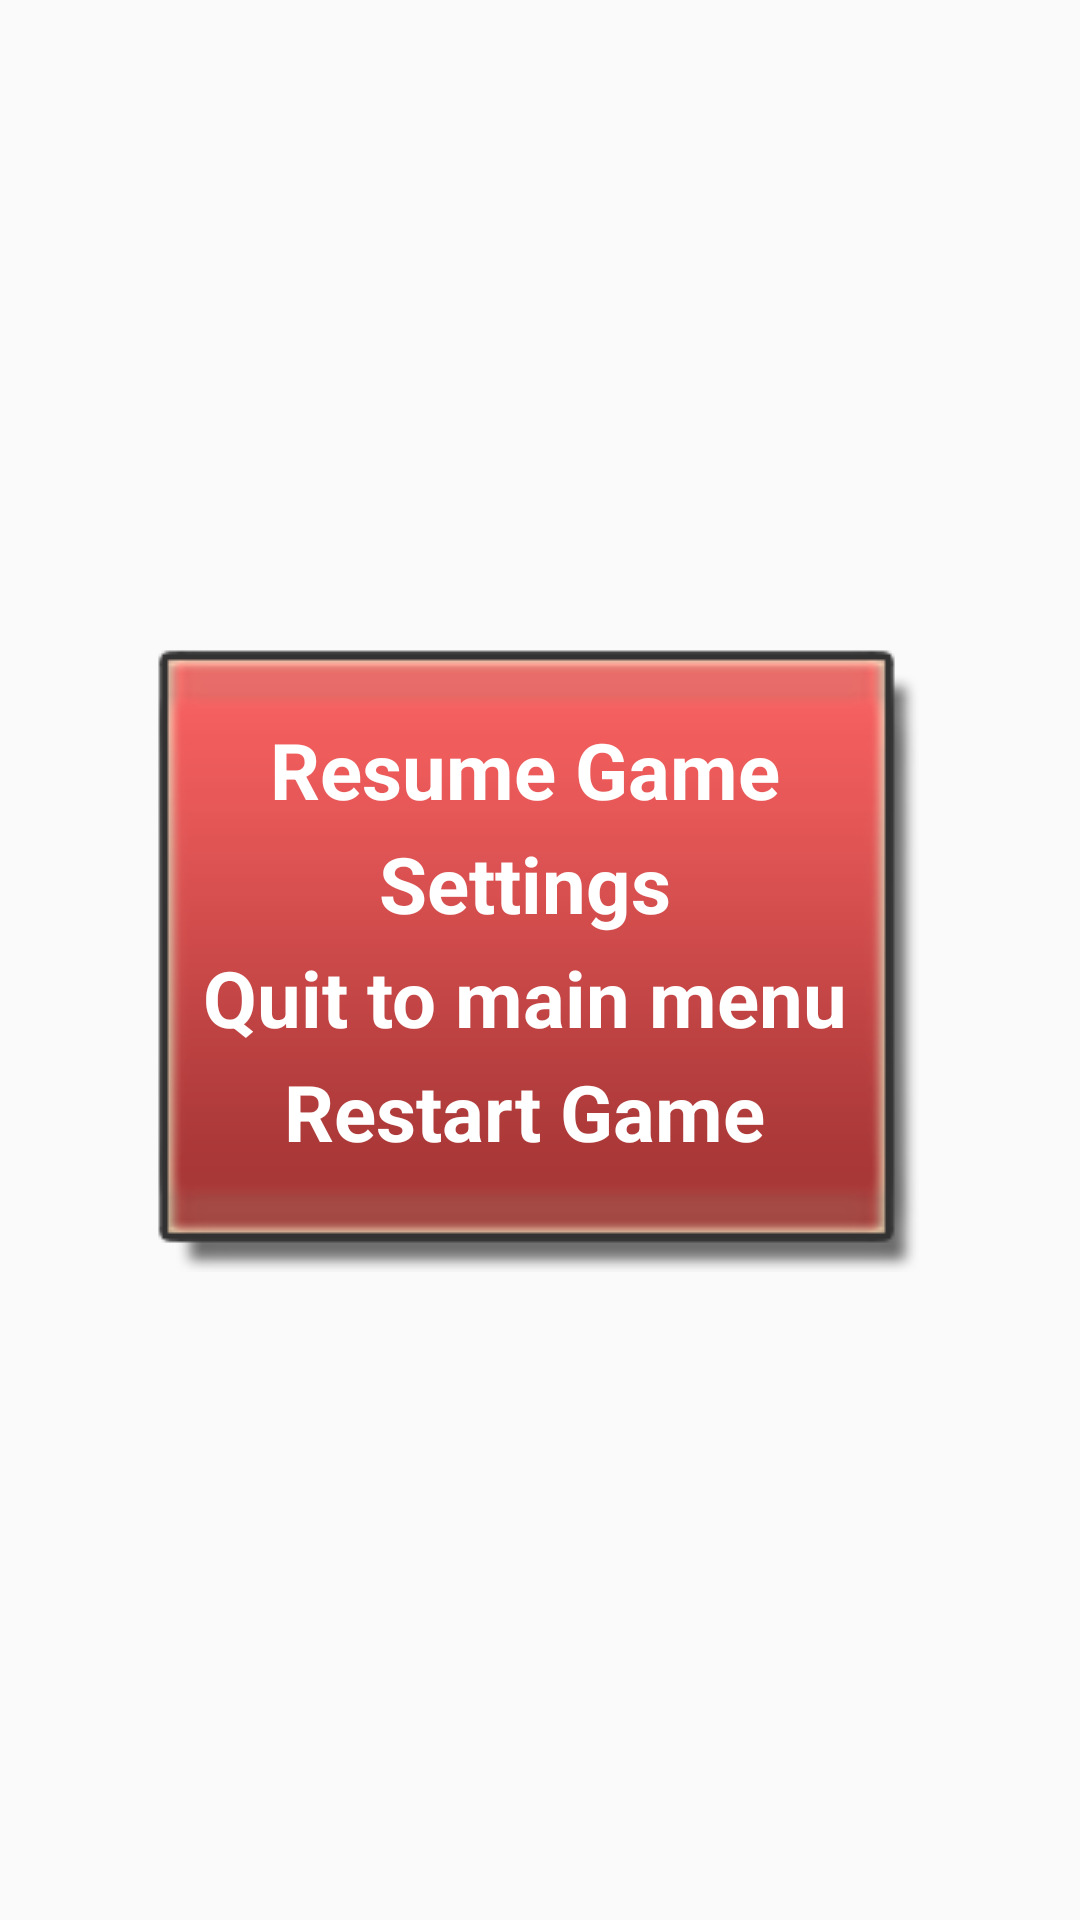

Android layout source for this screen:
<!-- AndroidManifest.xml: application theme AppTheme -->
<!-- res/layout/fragment_pause.xml -->
<FrameLayout xmlns:android="http://schemas.android.com/apk/res/android"
    xmlns:tools="http://schemas.android.com/tools" android:layout_width="match_parent"
    android:layout_height="match_parent" tools:context="mattias.andersson.onky.MainMenu"
    android:addStatesFromChildren="false"
    android:animateLayoutChanges="true"
    android:alpha="100"

    android:background="@android:color/transparent"

    >



<RelativeLayout xmlns:android="http://schemas.android.com/apk/res/android"
    xmlns:tools="http://schemas.android.com/tools"
    android:layout_width="match_parent"
    android:layout_height="match_parent"
    android:layout_centerHorizontal="true"
    android:layout_centerVertical="true"
    tools:context="mattias.andersson.onky.PauseFragment"
    android:gravity="center_vertical"
    android:background="@android:color/transparent"
    android:alwaysDrawnWithCache="true"
    android:animateLayoutChanges="false">

    <LinearLayout

        android:alpha="100"
        android:layout_width="wrap_content"
        android:layout_height="wrap_content"
        android:orientation="vertical"
        android:background="@drawable/pause"
        android:gravity="center_vertical"
        android:layout_centerVertical="true"
        android:layout_centerHorizontal="true"
        android:paddingRight="10dp"
        android:paddingBottom="10dp"
        android:id="@+id/linear"
        android:focusable="false">

        <TextView
            android:id="@+id/TwResume"
            android:layout_width="wrap_content"
            android:layout_height="wrap_content"
            android:layout_gravity="center"
            android:text="Resume Game"
            android:textColor="#ffffffff"
            android:textSize="26sp"
            android:textStyle="bold"
            android:layout_marginBottom="3dp" />

        <TextView
            android:id="@+id/twSettings"
            android:layout_width="wrap_content"
            android:layout_height="wrap_content"
            android:layout_gravity="center"
            android:text="Settings"
            android:textColor="#ffffffff"
            android:textSize="26sp"
            android:textStyle="bold"
            android:layout_marginBottom="3dp" />

        <TextView
            android:id="@+id/TwQuit"
            android:layout_width="wrap_content"
            android:layout_height="wrap_content"
            android:layout_gravity="center"
            android:text="Quit to main menu"
            android:textColor="#ffffffff"
            android:textSize="26sp"
            android:textStyle="bold"
            android:layout_marginBottom="3dp" />

        <TextView
            android:id="@+id/twRestart"
            android:layout_width="wrap_content"
            android:layout_height="wrap_content"
            android:layout_gravity="center"
            android:text="Restart Game"
            android:textColor="#ffffffff"
            android:textSize="26sp"
            android:textStyle="bold"
            android:layout_marginBottom="3dp" />

    </LinearLayout>

</RelativeLayout>

    </FrameLayout>
<!-- resources referenced by this layout -->
<resources>
  <!-- drawable pause: png bitmap (drawable, 7520 bytes) -->
  <style name="AppTheme" parent="Theme.AppCompat.Light.DarkActionBar">
          
  
      </style>
</resources>
